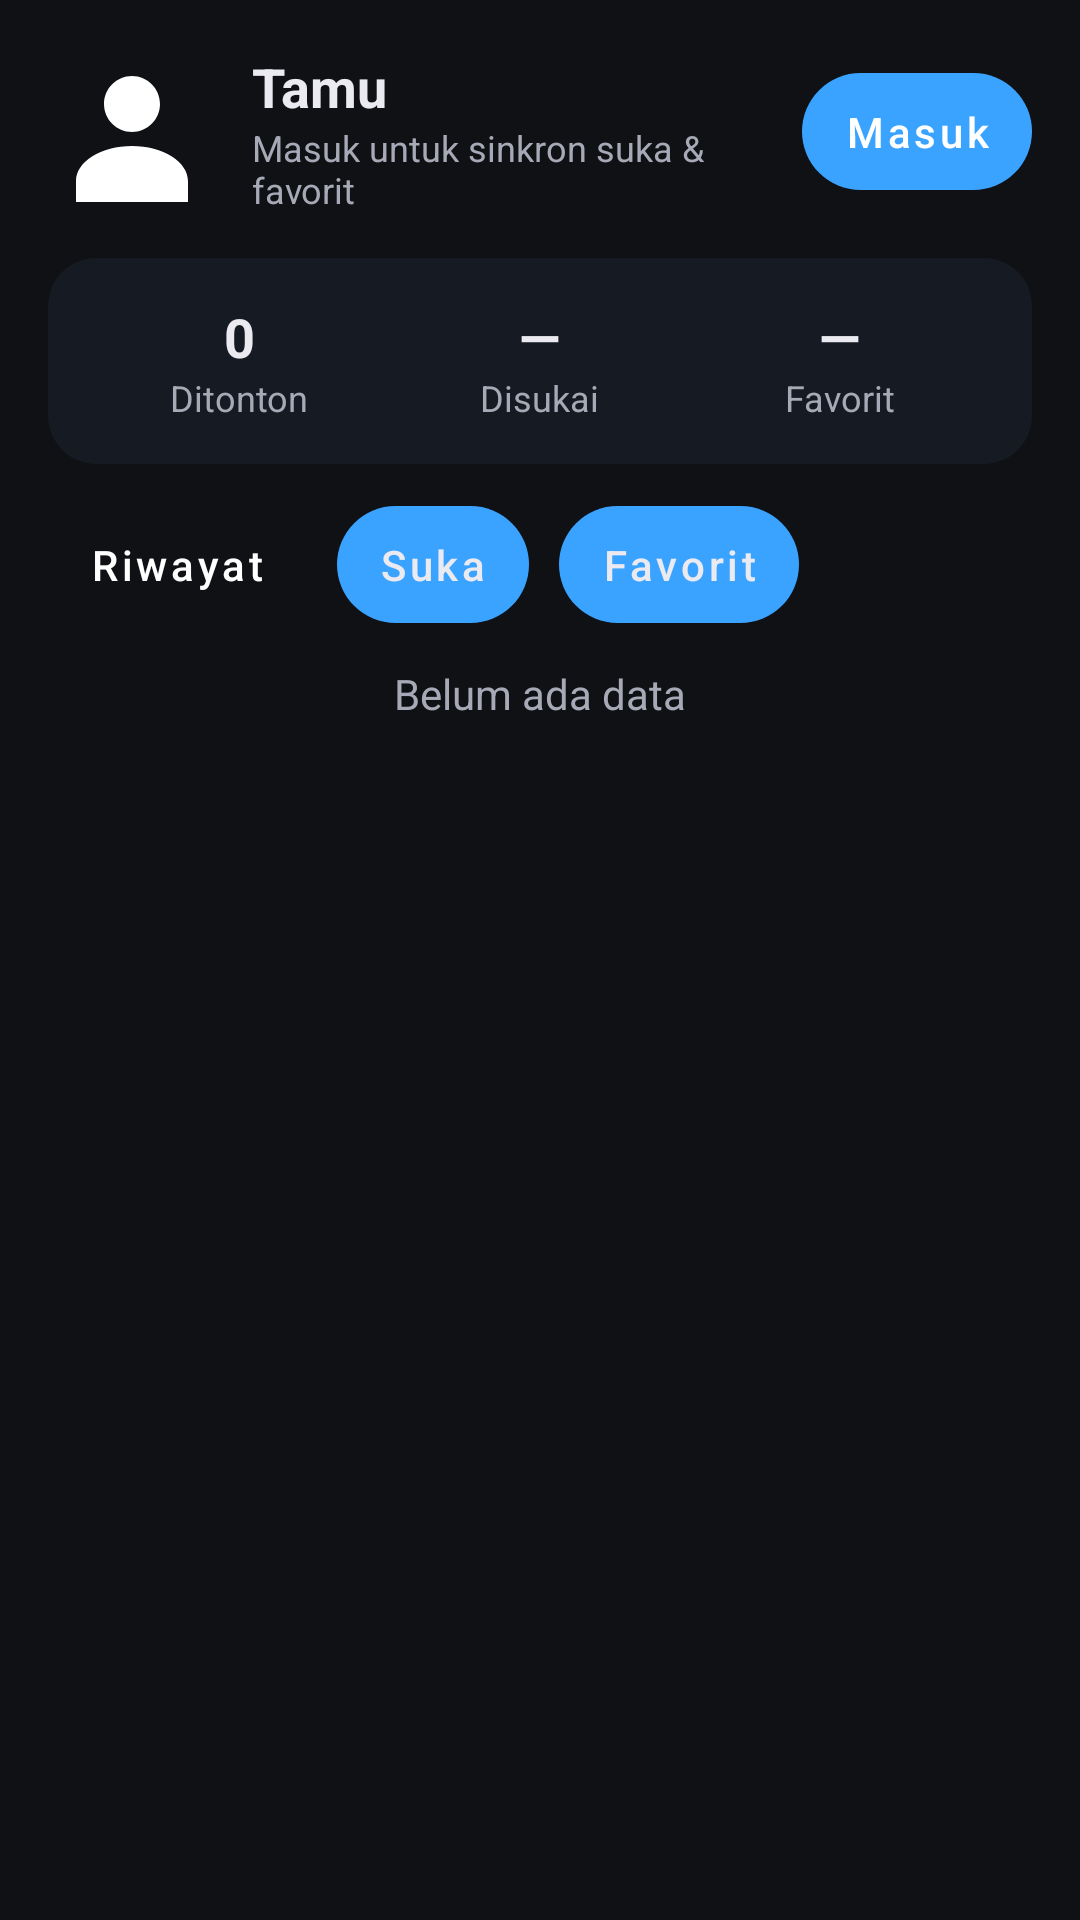

Here is an Android app screen rendered from its layout file. Give the layout XML and the strings, colors and styles it references.
<!-- AndroidManifest.xml: application theme Theme.NaraApp -->
<!-- res/layout/fragment_profile.xml -->
<?xml version="1.0" encoding="utf-8"?>
<LinearLayout xmlns:android="http://schemas.android.com/apk/res/android"
    xmlns:app="http://schemas.android.com/apk/res-auto"
    android:id="@+id/rootProfile"
    android:layout_width="match_parent"
    android:layout_height="match_parent"
    android:orientation="vertical"
    android:padding="16dp">

    
    <LinearLayout
        android:layout_width="match_parent"
        android:layout_height="wrap_content"
        android:orientation="horizontal"
        android:gravity="center_vertical">

        <ImageView
            android:id="@+id/imgAvatar"
            android:layout_width="56dp"
            android:layout_height="56dp"
            android:src="@drawable/ic_profile"
            android:scaleType="centerCrop"/>

        <LinearLayout
            android:layout_width="0dp"
            android:layout_height="wrap_content"
            android:layout_weight="1"
            android:layout_marginStart="12dp"
            android:orientation="vertical">

            <TextView
                android:id="@+id/tvName"
                android:layout_width="wrap_content"
                android:layout_height="wrap_content"
                android:text="Tamu"
                android:textColor="@color/text"
                android:textStyle="bold"
                android:textSize="18sp" />

            <TextView
                android:id="@+id/tvSub"
                android:layout_width="wrap_content"
                android:layout_height="wrap_content"
                android:text="Masuk untuk sinkron suka &amp; favorit"
                android:textColor="@color/subtext"
                android:textSize="12sp" />
        </LinearLayout>

        
        <com.google.android.material.button.MaterialButton
            android:id="@+id/btnLogin"
            android:layout_width="wrap_content"
            android:layout_height="wrap_content"
            android:text="Masuk"
            android:textColor="@android:color/white"
            android:background="@drawable/btn_primary_round"
            android:paddingHorizontal="14dp"
            android:paddingVertical="10dp"
            android:textAllCaps="false"
            android:stateListAnimator="@null"
            app:rippleColor="@android:color/transparent"
            android:insetLeft="0dp"
            android:insetRight="0dp"
            android:insetTop="0dp"
            android:insetBottom="0dp"
            android:minWidth="0dp"
            android:minHeight="0dp"/>
    </LinearLayout>

    
    <LinearLayout
        android:layout_width="match_parent"
        android:layout_height="wrap_content"
        android:layout_marginTop="14dp"
        android:orientation="horizontal"
        android:background="@drawable/card_dark_round"
        android:padding="14dp"
        android:gravity="center">

        <LinearLayout
            android:layout_width="0dp"
            android:layout_height="wrap_content"
            android:layout_weight="1"
            android:orientation="vertical"
            android:gravity="center">

            <TextView
                android:id="@+id/tvStatHistory"
                android:layout_width="wrap_content"
                android:layout_height="wrap_content"
                android:text="0"
                android:textColor="@color/text"
                android:textStyle="bold"
                android:textSize="18sp"/>

            <TextView
                android:layout_width="wrap_content"
                android:layout_height="wrap_content"
                android:text="Ditonton"
                android:textColor="@color/subtext"
                android:textSize="12sp"/>
        </LinearLayout>

        <LinearLayout
            android:layout_width="0dp"
            android:layout_height="wrap_content"
            android:layout_weight="1"
            android:orientation="vertical"
            android:gravity="center">

            <TextView
                android:id="@+id/tvStatLike"
                android:layout_width="wrap_content"
                android:layout_height="wrap_content"
                android:text="—"
                android:textColor="@color/text"
                android:textStyle="bold"
                android:textSize="18sp"/>

            <TextView
                android:layout_width="wrap_content"
                android:layout_height="wrap_content"
                android:text="Disukai"
                android:textColor="@color/subtext"
                android:textSize="12sp"/>
        </LinearLayout>

        <LinearLayout
            android:layout_width="0dp"
            android:layout_height="wrap_content"
            android:layout_weight="1"
            android:orientation="vertical"
            android:gravity="center">

            <TextView
                android:id="@+id/tvStatFav"
                android:layout_width="wrap_content"
                android:layout_height="wrap_content"
                android:text="—"
                android:textColor="@color/text"
                android:textStyle="bold"
                android:textSize="18sp"/>

            <TextView
                android:layout_width="wrap_content"
                android:layout_height="wrap_content"
                android:text="Favorit"
                android:textColor="@color/subtext"
                android:textSize="12sp"/>
        </LinearLayout>
    </LinearLayout>

    
    <LinearLayout
        android:layout_width="match_parent"
        android:layout_height="wrap_content"
        android:layout_marginTop="14dp"
        android:orientation="horizontal">

        <com.google.android.material.button.MaterialButton
            android:id="@+id/tabHistory"
            android:layout_width="wrap_content"
            android:layout_height="wrap_content"
            android:text="Riwayat"
            android:textColor="@android:color/white"
            android:background="@drawable/tab_active"
            android:paddingHorizontal="14dp"
            android:paddingVertical="10dp"
            android:textAllCaps="false"
            android:stateListAnimator="@null"
            app:rippleColor="@android:color/transparent"
            android:insetLeft="0dp"
            android:insetRight="0dp"
            android:insetTop="0dp"
            android:insetBottom="0dp"
            android:minWidth="0dp"
            android:minHeight="0dp"/>

        <com.google.android.material.button.MaterialButton
            android:id="@+id/tabLike"
            android:layout_width="wrap_content"
            android:layout_height="wrap_content"
            android:layout_marginStart="10dp"
            android:text="Suka"
            android:textColor="@color/text"
            android:background="@drawable/tab_inactive"
            android:paddingHorizontal="14dp"
            android:paddingVertical="10dp"
            android:textAllCaps="false"
            android:stateListAnimator="@null"
            app:rippleColor="@android:color/transparent"
            android:insetLeft="0dp"
            android:insetRight="0dp"
            android:insetTop="0dp"
            android:insetBottom="0dp"
            android:minWidth="0dp"
            android:minHeight="0dp"/>

        <com.google.android.material.button.MaterialButton
            android:id="@+id/tabFav"
            android:layout_width="wrap_content"
            android:layout_height="wrap_content"
            android:layout_marginStart="10dp"
            android:text="Favorit"
            android:textColor="@color/text"
            android:background="@drawable/tab_inactive"
            android:paddingHorizontal="14dp"
            android:paddingVertical="10dp"
            android:textAllCaps="false"
            android:stateListAnimator="@null"
            app:rippleColor="@android:color/transparent"
            android:insetLeft="0dp"
            android:insetRight="0dp"
            android:insetTop="0dp"
            android:insetBottom="0dp"
            android:minWidth="0dp"
            android:minHeight="0dp"/>
    </LinearLayout>

    
    <TextView
        android:id="@+id/tvEmpty"
        android:layout_width="match_parent"
        android:layout_height="wrap_content"
        android:layout_marginTop="14dp"
        android:text="Belum ada data"
        android:textColor="@color/subtext"
        android:gravity="center"/>

    
    <androidx.recyclerview.widget.RecyclerView
        android:id="@+id/rvGrid"
        android:layout_width="match_parent"
        android:layout_height="0dp"
        android:layout_weight="1"
        android:layout_marginTop="10dp"/>
</LinearLayout>
<!-- resources referenced by this layout -->
<resources>
  <color name="subtext">#A7A9B6</color>
  <color name="text">#EAEAF0</color>
  <!-- drawable btn_primary_round (drawable) -->
  <shape xmlns:android="http://schemas.android.com/apk/res/android">
      <solid android:color="#3B82F6"/>
      <corners android:radius="999dp"/>
  </shape>
  <!-- drawable card_dark_round (drawable) -->
  <shape xmlns:android="http://schemas.android.com/apk/res/android">
      <solid android:color="#161A22"/>
      <corners android:radius="16dp"/>
  </shape>
  <!-- drawable ic_profile (drawable) -->
  <vector xmlns:android="http://schemas.android.com/apk/res/android" android:width="24dp" android:height="24dp" android:viewportWidth="24" android:viewportHeight="24">
      <path android:fillColor="#FFFFFFFF" android:pathData="M12,12c2.21,0 4,-1.79 4,-4s-1.79,-4 -4,-4 -4,1.79 -4,4 1.79,4 4,4zM12,14c-4.42,0 -8,2.24 -8,5v3h16v-3c0,-2.76 -3.58,-5 -8,-5z"/>
  </vector>
  <!-- drawable tab_inactive (drawable) -->
  <shape xmlns:android="http://schemas.android.com/apk/res/android">
      <solid android:color="#161A22"/>
      <corners android:radius="999dp"/>
  </shape>
  <style name="Theme.NaraApp" parent="Theme.Material3.DayNight.NoActionBar">
          <item name="android:statusBarColor">@color/bg</item>
          <item name="android:navigationBarColor">@color/bg</item>
          <item name="android:windowBackground">@color/bg</item>
          <item name="android:textColorPrimary">@color/text</item>
          <item name="android:textColorSecondary">@color/subtext</item>
      </style>
  <color name="bg">#0F1115</color>
</resources>
